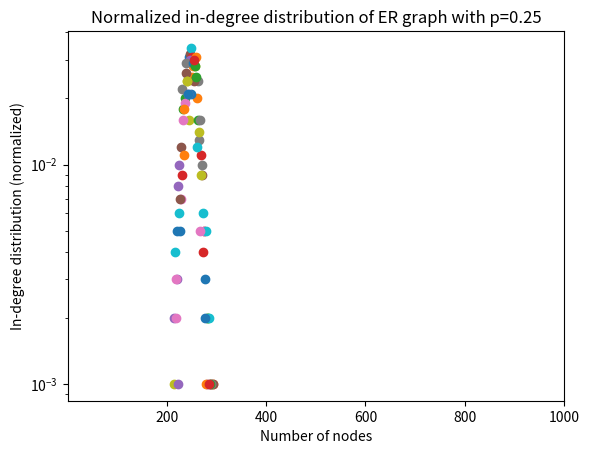

The script that saved this image:
# -*- coding: utf-8 -*-
"""
Application Q2
"""
import random

# generate directed ER graph

graph = {}
nodes = list(range(0,1000))
for each in nodes:
    graph[each] = set()
    for item in nodes:
        if each !=item and random.randint(0,3)==1:
            graph[each].add(item)

# print graph

def compute_in_degrees(digraph):
    """
    Takes a directed graph digraph and computes the in-degrees
    for the nodes in the graph.
    ie. in digraph, for each node, obtain the number nodes from which it receives an edge head
    """
    graph = {}
    for each in digraph:
        graph[each] = 0

    for each in digraph:
        for value in digraph[each]:
            graph[value] +=1

    return graph

def in_degree_distribution(digraph):
    """
    Takes a directed graph digraph and computes the unnormalized
    distribution of the in-degrees of the graph.
    eg. in digraph, compute {in_degree number: number of node with that in_degree}
    """
    dist = {}
    deg_dic = compute_in_degrees(digraph)
    for each in deg_dic:
        if deg_dic[each] in dist:
            dist[deg_dic[each]] +=1
        else:
            dist[deg_dic[each]] =1

    return dist

def normalized_distribution(digraph):
    total = 0
    dist = {}
    for each in digraph:
        total += digraph[each]
    for each in digraph:
        dist[each] = (digraph[each]*1.0)/total

    return dist


citation_dic = in_degree_distribution(graph)

# create a normalized in-degree distribution

norm_indegree = normalized_distribution(citation_dic)

#print norm_indegree

# generate plot

import matplotlib.pyplot as plt
import math

for key, value in norm_indegree.items():
   x = key
   y = value
   plt.scatter(x,y)

#plt.legend(norm_indegree.keys())
#plt.xscale('log')
plt.yscale('log')
plt.xlim(0.1, 1000)
plt.title('Normalized in-degree distribution of ER graph with p=0.25')
plt.ylabel('In-degree distribution (normalized)')
plt.xlabel('Number of nodes')
plt.show()
